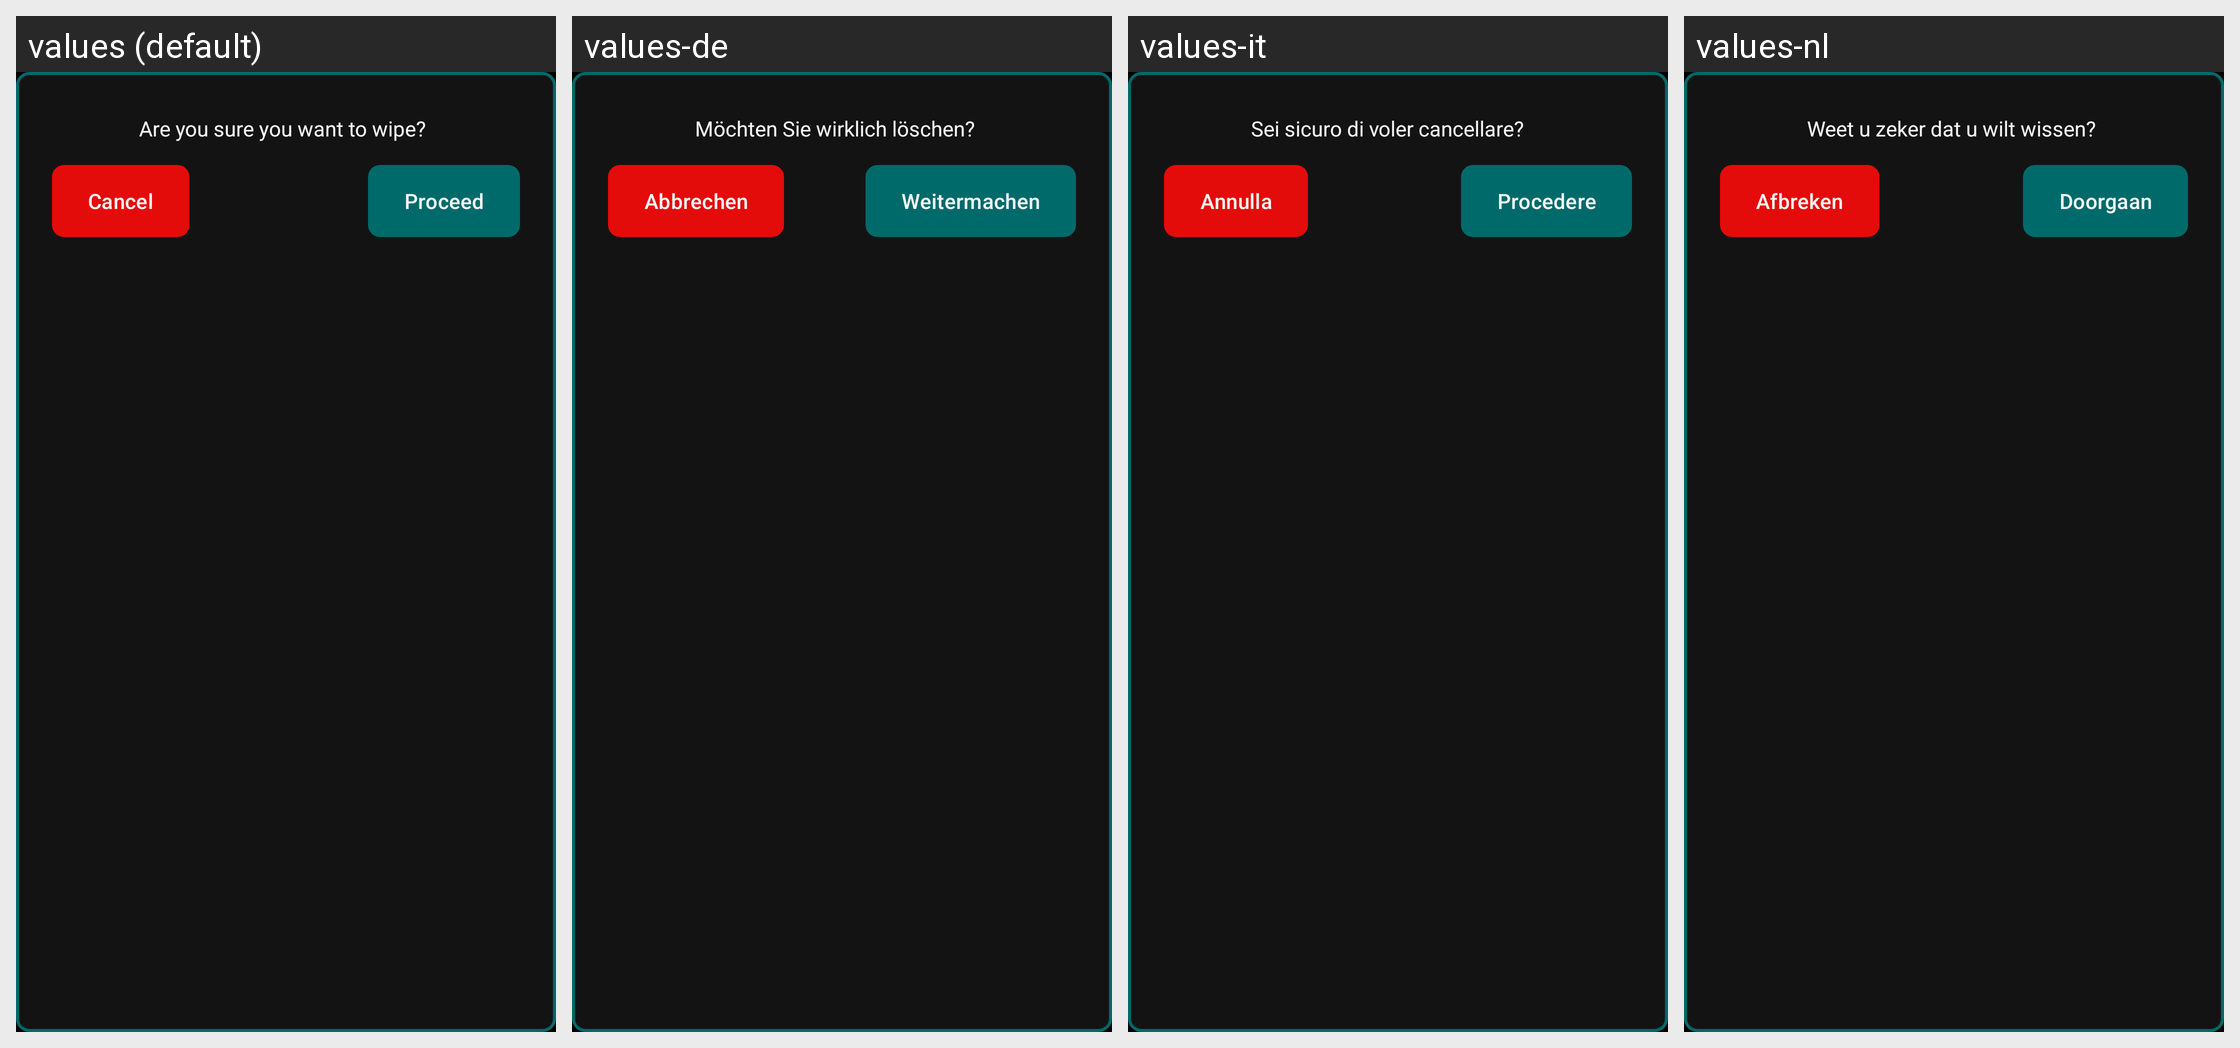

For this localized Android screen grid, give each drawn string resource with its value in every locale shown.
Android screen res/layout/popup_one.xml rendered under 4 locales, left to right: values (default), values-de, values-it, values-nl. Device: Nexus 5 (rendered at 1080×1920; each locale shown at half size, 540×960, under a caption strip naming it); theme Theme.GrapheneReset.
Other locales in the repository, not shown: values-es, values-fr, values-nb, values-ru.
Strings drawn on this screen, with the default value and each locale's value (text and hints the layout hard-codes, and strings that could not be matched under every locale, appear in the picture but are not listed):

first_warning
  values: Are you sure you want to wipe?
  values-de: Möchten Sie wirklich löschen?
  values-it: Sei sicuro di voler cancellare?
  values-nl: Weet u zeker dat u wilt wissen?

proceed
  values: Proceed
  values-de: Weitermachen
  values-it: Procedere
  values-nl: Doorgaan

cancel
  values: Cancel
  values-de: Abbrechen
  values-it: Annulla
  values-nl: Afbreken
